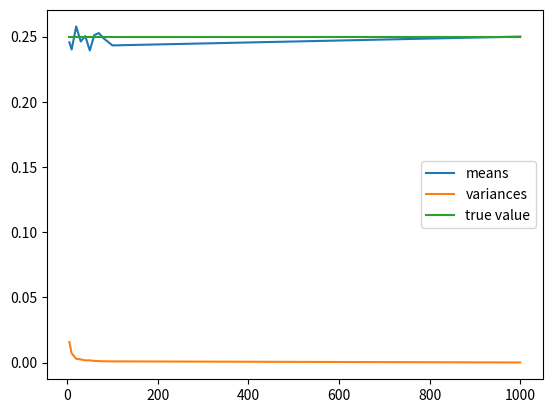

Write the Python code that produced this figure.
# this file is exercise 2 of Data Mining homework1
import numpy as np
import random as rd
import matplotlib.pyplot as mpl

points = (5, 10, 20, 30, 40, 50, 60, 70, 80, 100, 1000)
loop_times = 100
a = 0
b = 1
matrix = [[0 for col in range(len(points))] for row in range(2)]  # 建立一个8列2行的矩阵，用来存放实验结果数据

temp_result = [0 for col in range(loop_times)]
for m in range(len(points)):
    sum_t = 0
    for k in range(loop_times):
        sum_t = 0
        for n in range(points[m]):
            sum_t += pow(rd.random(), 3)
        temp_result[k] = sum_t * (b - a) / points[m]
    matrix[0][m] = np.mean(temp_result)  # 均值
    matrix[1][m] = np.var(temp_result)  # 方差
    print("采样 ", points[m], " 个点:  均值： ", matrix[0][m], "  方差： ", matrix[1][m])

mpl.figure(1)
mpl.plot(points, matrix[0], label="means")
mpl.plot(points, matrix[1], label="variances")
mpl.plot(points, [0.25 for i in range(len(points))], label="true value")
mpl.legend()
mpl.show()